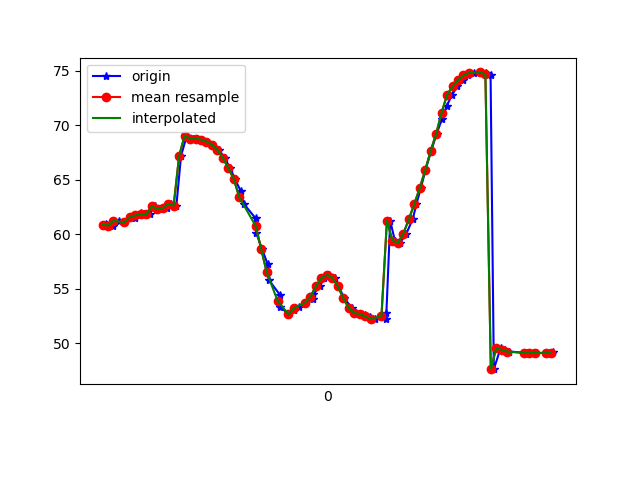

Data behind this chart, as committed beside it:
1617849302214, 544945775502667, 60.90433, 16.425451, -12.241136
1617849302217, 544945794733437, 60.84, 16.51, -13.05
1617849302238, 544945813964207, 60.8, 16.33, -12.7
1617849302259, 544945833194977, 61.23, 16.9, -13.57
1617849302280, 544945852425747, 61.11, 16.72, -13.67
1617849302301, 544945871656517, 61.6, 17.21, -13.29
1617849302320, 544945890887287, 61.51, 17.23, -13.56
1617849302339, 544945910118057, 61.96, 17.71, -12.84
1617849302353, 544945929348827, 61.82, 17.73, -13.76
1617849302372, 544945948579597, 61.85, 17.64, -13.48
1617849302391, 544945967810367, 62.56, 18.32, -13.3
1617849302411, 544945987041137, 62.34, 18.05, -13.86
1617849302437, 544946006271907, 62.4, 18.03, -13.16
1617849302449, 544946025502677, 62.79, 18.68, -13.8
1617849302470, 544946044733447, 62.63, 18.63, -14.13
1617849302487, 544946063964217, 67.19, 16.72, -12.1
1617849302508, 544946083194987, 69.05, 18.79, -14.43
1617849302530, 544946102425757, 68.79, 18.61, -14.68
1617849302547, 544946121656527, 68.79, 18.87, -14.57
1617849302562, 544946140887297, 68.69, 19.19, -14.53
1617849302583, 544946160118067, 68.52, 19.52, -14.65
1617849302602, 544946179348837, 68.24, 19.66, -14.7
1617849302625, 544946198579607, 67.75, 19.75, -14.65
1617849302646, 544946217810377, 67.02, 20.26, -14.53
1617849302667, 544946237041147, 66.08, 21.54, -14.36
1617849302684, 544946256271917, 65.07, 23.64, -13.89
1617849302705, 544946275502687, 64, 26.06, -12.8
1617849302716, 544946294733457, 62.81, 28.26, -10.92
1617849302760, 544946313964227, 61.46, 29.9, -8.073
1617849302763, 544946333194997, 60.08, 30.99, -4.162
1617849302783, 544946352425767, 58.66, 31.48, 0.7448
1617849302804, 544946371656537, 57.25, 31.43, 6.498
1617849302807, 544946390887307, 55.84, 30.97, 12.92
1617849302848, 544946410118077, 54.47, 30.33, 19.65
1617849302850, 544946429348847, 53.34, 29.83, 26.4
1617849302880, 544946448579617, 52.66, 28.42, 27.92
1617849302901, 544946467810387, 53.08, 28.9, 39.37
1617849302918, 544946487041157, 53.35, 28.37, 46.13
1617849302942, 544946506271927, 53.73, 28.04, 52.03
1617849302969, 544946525502697, 54.04, 28.11, 57.23
1617849302971, 544946544733467, 54.48, 28.41, 61.43
1617849302994, 544946563964237, 55.23, 28.77, 64.61
1617849303011, 544946583195007, 55.98, 29.05, 66.94
1617849303028, 544946602425777, 56.29, 29.31, 68.5
1617849303049, 544946621656547, 56.03, 29.62, 69.25
1617849303062, 544946640887317, 55.24, 29.98, 69.3
1617849303084, 544946660118087, 54.17, 30.25, 68.66
1617849303111, 544946679348857, 53.24, 30.35, 67.27
1617849303127, 544946698579627, 52.78, 30.2, 65.08
1617849303140, 544946717810397, 52.68, 29.79, 62.29
1617849303160, 544946737041167, 52.57, 29.3, 59.1
1617849303179, 544946756271937, 52.39, 28.84, 55.47
1617849303197, 544946775502707, 52.22, 28.32, 51.33
1617849303235, 544946794733477, 52.24, 27.76, 46.66
1617849303238, 544946813964247, 52.76, 26.96, 41.4
1617849303252, 544946833195017, 61.24, 29.47, 39.87
1617849303269, 544946852425787, 59.43, 25.64, 31.11
1617849303288, 544946871656557, 59.21, 24.48, 24.67
1617849303311, 544946890887327, 60.07, 24.28, 19.07
1617849303334, 544946910118097, 61.37, 23.68, 13.68
1617849303348, 544946929348867, 62.78, 22.9, 8.798
... 26 more rows
